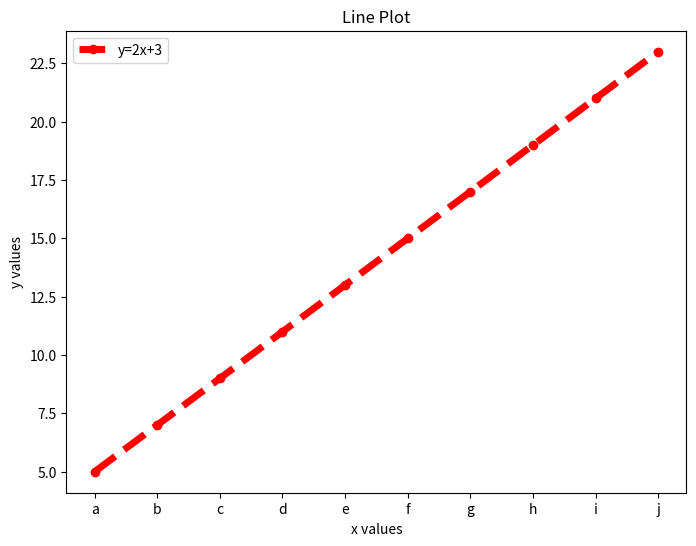

This figure's Python source:
import matplotlib.pyplot as plt

import numpy as np

# Creating a plot 

x = np.arange (1,11)

y = 2 * x + 3

# Line plot, just plot can change to any other data visualisation - give figure size in inches (w,h), colour, lines, o/^, labels displayed by legend, show at the end, stick to values with ticks

plt.figure (figsize = (8,6))

plt.plot (x,y,'r--o', linewidth = 5, label = 'y=2x+3')

plt.legend ()

plt.title ('Line Plot')

plt.xlabel ('x values')

plt.ylabel ('y values')

# plt.xticks (ticks = x, labels = x), masking, can be done on both axes

plt.xticks (ticks = x, labels = ['a','b','c','d','e','f','g','h','i','j'])

plt.show ()